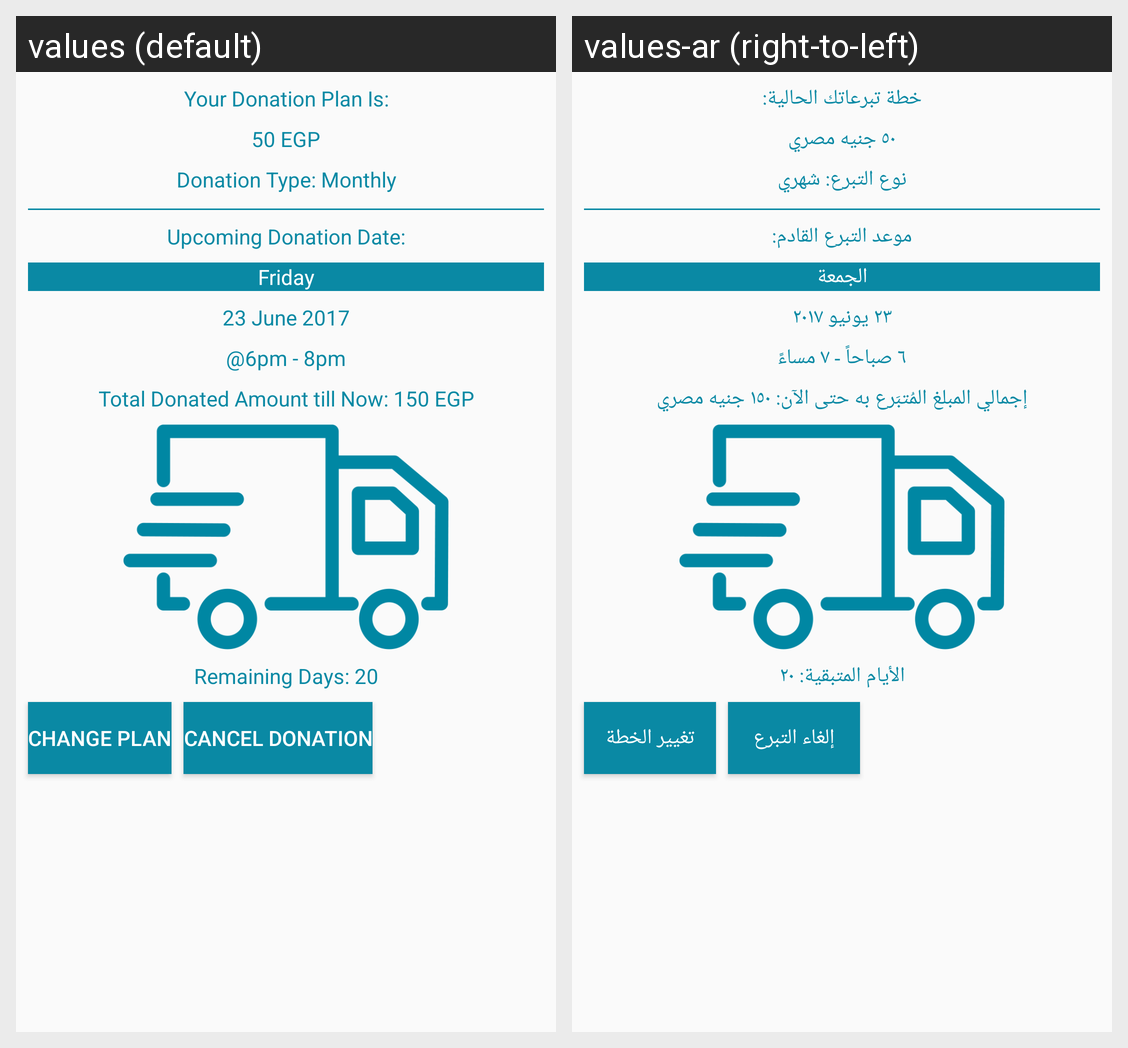

The Android screen above is rendered under two locales of the same app. Produce the string resources it draws, with the default and per-locale values.
Android screen res/layout/fragment_view_plann.xml rendered under 2 locales, left to right: values (default), values-ar (right-to-left). Device: Nexus 5 (rendered at 1080×1920; each locale shown at half size, 540×960, under a caption strip naming it); theme AppTheme.
Strings drawn on this screen, with the default value and each locale's value (text and hints the layout hard-codes, and strings that could not be matched under every locale, appear in the picture but are not listed):

you_currently_donating
  values: Your Donation Plan Is:
  values-ar: خطة تبرعاتك الحالية:

fifty_pounds
  values: 50 EGP
  values-ar: ٥٠ جنيه مصري

donation_type
  values: Donation Type: Monthly
  values-ar: نوع التبرع: شهري

next_donation_date
  values: Upcoming Donation Date:
  values-ar: موعد التبرع القادم:

friday
  values: Friday
  values-ar: الجمعة

view_plan_date
  values: 23 June 2017
  values-ar: ٢٣ يونيو ٢٠١٧

view_plan_time
  values: @6pm - 8pm
  values-ar: ٦ صباحاً - ٧ مساءً

total_amount_donated
  values: Total Donated Amount till Now: 150 EGP
  values-ar: إجمالي المبلغ المُتبَرع به حتى الآن: ١٥٠ جنيه مصري

twenty_days_rem
  values: Remaining Days: 20
  values-ar: الأيام المتبقية: ٢٠

change_plan
  values: Change Plan
  values-ar: تغيير الخطة

cancel_donation
  values: Cancel Donation
  values-ar: إلغاء التبرع
